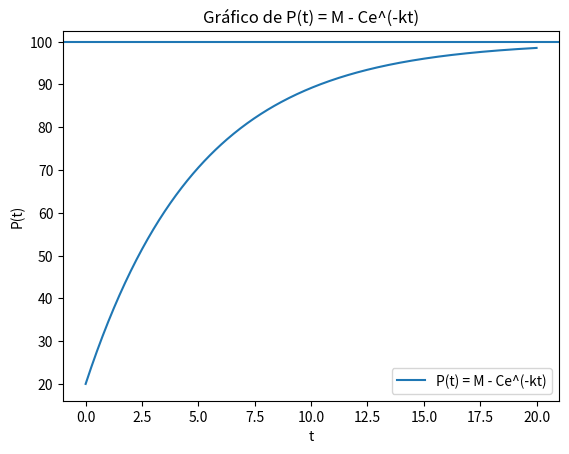

Reproduce this figure in Python.
import numpy as np
import matplotlib.pyplot as plt

# Parâmetros
M = 100
C = 80
k = 0.2

# Função
def P(t):
    return M - C*np.exp(-k*t)

# Intervalo de tempo
t = np.linspace(0, 20, 400)

# Valores da função
P_vals = P(t)

# Plot
plt.figure()
plt.plot(t, P_vals, label="P(t) = M - Ce^(-kt)")

# Linha do valor limite M
plt.axhline(M)

plt.title("Gráfico de P(t) = M - Ce^(-kt)")
plt.xlabel("t")
plt.ylabel("P(t)")
plt.legend()

plt.show()
